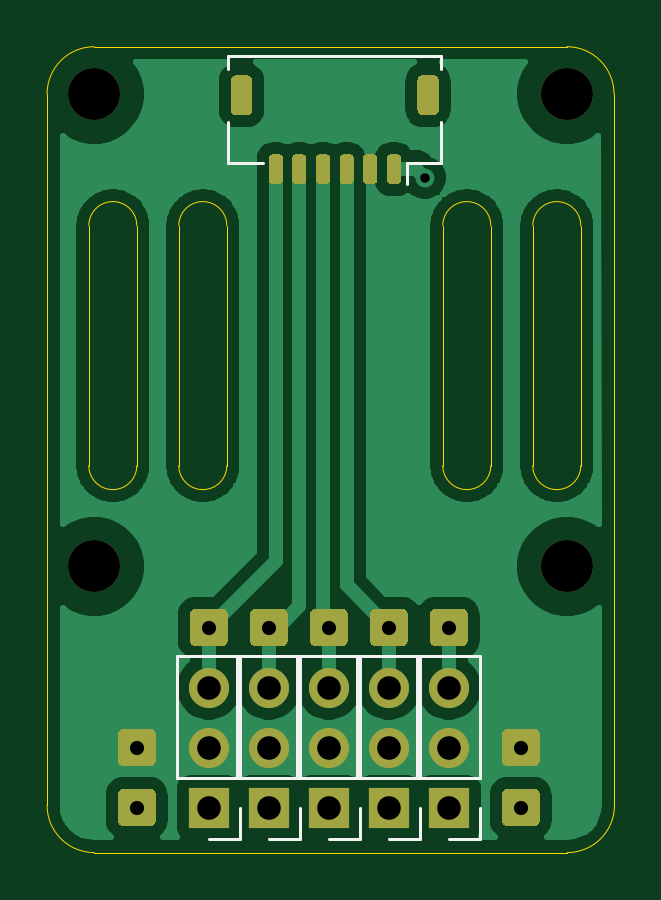
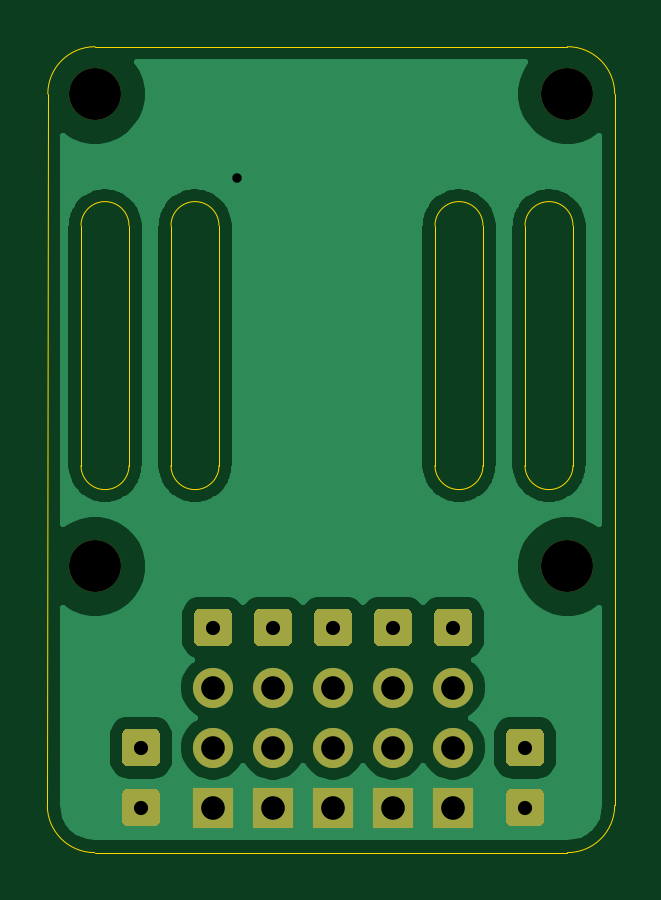
Circuit board: 10 layer files. Board 24.0 x 34.1 mm.
- bottom_copper: board-B_Cu.gbr (52312 bytes)
- bottom_mask: board-B_Mask.gbr (4524 bytes)
- paste: board-B_Paste.gbr (456 bytes)
- bottom_silk: board-B_SilkS.gbr (457 bytes)
- outline: board-Edge_Cuts.gbr (2040 bytes)
- top_copper: board-F_Cu.gbr (65218 bytes)
- top_mask: board-F_Mask.gbr (7317 bytes)
- paste: board-F_Paste.gbr (3249 bytes)
- top_silk: board-F_SilkS.gbr (2530 bytes)
- drill: board.drl (642 bytes)

=== bottom_copper: board-B_Cu.gbr (52312 bytes, source omitted) ===
=== bottom_mask: board-B_Mask.gbr ===
%TF.GenerationSoftware,KiCad,Pcbnew,(5.1.9)-1*%
%TF.CreationDate,2022-05-31T00:34:38+01:00*%
%TF.ProjectId,board,626f6172-642e-46b6-9963-61645f706362,rev?*%
%TF.SameCoordinates,Original*%
%TF.FileFunction,Soldermask,Bot*%
%TF.FilePolarity,Negative*%
%FSLAX46Y46*%
G04 Gerber Fmt 4.6, Leading zero omitted, Abs format (unit mm)*
G04 Created by KiCad (PCBNEW (5.1.9)-1) date 2022-05-31 00:34:38*
%MOMM*%
%LPD*%
G01*
G04 APERTURE LIST*
%ADD10C,2.200000*%
%ADD11O,1.700000X1.700000*%
%ADD12R,1.700000X1.700000*%
G04 APERTURE END LIST*
%TO.C,J10*%
G36*
G01*
X103594000Y-130598000D02*
X103594000Y-129498000D01*
G75*
G02*
X103844000Y-129248000I250000J0D01*
G01*
X104944000Y-129248000D01*
G75*
G02*
X105194000Y-129498000I0J-250000D01*
G01*
X105194000Y-130598000D01*
G75*
G02*
X104944000Y-130848000I-250000J0D01*
G01*
X103844000Y-130848000D01*
G75*
G02*
X103594000Y-130598000I0J250000D01*
G01*
G37*
%TD*%
%TO.C,J6*%
G36*
G01*
X103594000Y-133138000D02*
X103594000Y-132038000D01*
G75*
G02*
X103844000Y-131788000I250000J0D01*
G01*
X104944000Y-131788000D01*
G75*
G02*
X105194000Y-132038000I0J-250000D01*
G01*
X105194000Y-133138000D01*
G75*
G02*
X104944000Y-133388000I-250000J0D01*
G01*
X103844000Y-133388000D01*
G75*
G02*
X103594000Y-133138000I0J250000D01*
G01*
G37*
%TD*%
D10*
%TO.C,H4*%
X122596000Y-122376000D03*
%TD*%
%TO.C,J13*%
G36*
G01*
X108242000Y-124418000D02*
X108242000Y-125518000D01*
G75*
G02*
X107992000Y-125768000I-250000J0D01*
G01*
X106892000Y-125768000D01*
G75*
G02*
X106642000Y-125518000I0J250000D01*
G01*
X106642000Y-124418000D01*
G75*
G02*
X106892000Y-124168000I250000J0D01*
G01*
X107992000Y-124168000D01*
G75*
G02*
X108242000Y-124418000I0J-250000D01*
G01*
G37*
%TD*%
%TO.C,J12*%
G36*
G01*
X116802000Y-125518000D02*
X116802000Y-124418000D01*
G75*
G02*
X117052000Y-124168000I250000J0D01*
G01*
X118152000Y-124168000D01*
G75*
G02*
X118402000Y-124418000I0J-250000D01*
G01*
X118402000Y-125518000D01*
G75*
G02*
X118152000Y-125768000I-250000J0D01*
G01*
X117052000Y-125768000D01*
G75*
G02*
X116802000Y-125518000I0J250000D01*
G01*
G37*
%TD*%
D11*
%TO.C,J11*%
X117602000Y-127508000D03*
X117602000Y-130048000D03*
D12*
X117602000Y-132588000D03*
%TD*%
%TO.C,J10*%
G36*
G01*
X119850000Y-130598000D02*
X119850000Y-129498000D01*
G75*
G02*
X120100000Y-129248000I250000J0D01*
G01*
X121200000Y-129248000D01*
G75*
G02*
X121450000Y-129498000I0J-250000D01*
G01*
X121450000Y-130598000D01*
G75*
G02*
X121200000Y-130848000I-250000J0D01*
G01*
X120100000Y-130848000D01*
G75*
G02*
X119850000Y-130598000I0J250000D01*
G01*
G37*
%TD*%
%TO.C,J9*%
G36*
G01*
X114262000Y-125518000D02*
X114262000Y-124418000D01*
G75*
G02*
X114512000Y-124168000I250000J0D01*
G01*
X115612000Y-124168000D01*
G75*
G02*
X115862000Y-124418000I0J-250000D01*
G01*
X115862000Y-125518000D01*
G75*
G02*
X115612000Y-125768000I-250000J0D01*
G01*
X114512000Y-125768000D01*
G75*
G02*
X114262000Y-125518000I0J250000D01*
G01*
G37*
%TD*%
%TO.C,J8*%
G36*
G01*
X111722000Y-125518000D02*
X111722000Y-124418000D01*
G75*
G02*
X111972000Y-124168000I250000J0D01*
G01*
X113072000Y-124168000D01*
G75*
G02*
X113322000Y-124418000I0J-250000D01*
G01*
X113322000Y-125518000D01*
G75*
G02*
X113072000Y-125768000I-250000J0D01*
G01*
X111972000Y-125768000D01*
G75*
G02*
X111722000Y-125518000I0J250000D01*
G01*
G37*
%TD*%
%TO.C,J7*%
G36*
G01*
X109182000Y-125518000D02*
X109182000Y-124418000D01*
G75*
G02*
X109432000Y-124168000I250000J0D01*
G01*
X110532000Y-124168000D01*
G75*
G02*
X110782000Y-124418000I0J-250000D01*
G01*
X110782000Y-125518000D01*
G75*
G02*
X110532000Y-125768000I-250000J0D01*
G01*
X109432000Y-125768000D01*
G75*
G02*
X109182000Y-125518000I0J250000D01*
G01*
G37*
%TD*%
%TO.C,J6*%
G36*
G01*
X119850000Y-133138000D02*
X119850000Y-132038000D01*
G75*
G02*
X120100000Y-131788000I250000J0D01*
G01*
X121200000Y-131788000D01*
G75*
G02*
X121450000Y-132038000I0J-250000D01*
G01*
X121450000Y-133138000D01*
G75*
G02*
X121200000Y-133388000I-250000J0D01*
G01*
X120100000Y-133388000D01*
G75*
G02*
X119850000Y-133138000I0J250000D01*
G01*
G37*
%TD*%
D11*
%TO.C,J5*%
X115062000Y-127508000D03*
X115062000Y-130048000D03*
D12*
X115062000Y-132588000D03*
%TD*%
D11*
%TO.C,J4*%
X112522000Y-127508000D03*
X112522000Y-130048000D03*
D12*
X112522000Y-132588000D03*
%TD*%
D11*
%TO.C,J3*%
X109982000Y-127508000D03*
X109982000Y-130048000D03*
D12*
X109982000Y-132588000D03*
%TD*%
D11*
%TO.C,J2*%
X107442000Y-127508000D03*
X107442000Y-130048000D03*
D12*
X107442000Y-132588000D03*
%TD*%
D10*
%TO.C,H3*%
X122596000Y-102376000D03*
%TD*%
%TO.C,H2*%
X102596000Y-122376000D03*
%TD*%
%TO.C,H1*%
X102596000Y-102376000D03*
%TD*%
M02*

=== paste: board-B_Paste.gbr ===
%TF.GenerationSoftware,KiCad,Pcbnew,(5.1.9)-1*%
%TF.CreationDate,2022-05-31T00:34:38+01:00*%
%TF.ProjectId,board,626f6172-642e-46b6-9963-61645f706362,rev?*%
%TF.SameCoordinates,Original*%
%TF.FileFunction,Paste,Bot*%
%TF.FilePolarity,Positive*%
%FSLAX46Y46*%
G04 Gerber Fmt 4.6, Leading zero omitted, Abs format (unit mm)*
G04 Created by KiCad (PCBNEW (5.1.9)-1) date 2022-05-31 00:34:38*
%MOMM*%
%LPD*%
G01*
G04 APERTURE LIST*
G04 APERTURE END LIST*
M02*

=== bottom_silk: board-B_SilkS.gbr ===
%TF.GenerationSoftware,KiCad,Pcbnew,(5.1.9)-1*%
%TF.CreationDate,2022-05-31T00:34:38+01:00*%
%TF.ProjectId,board,626f6172-642e-46b6-9963-61645f706362,rev?*%
%TF.SameCoordinates,Original*%
%TF.FileFunction,Legend,Bot*%
%TF.FilePolarity,Positive*%
%FSLAX46Y46*%
G04 Gerber Fmt 4.6, Leading zero omitted, Abs format (unit mm)*
G04 Created by KiCad (PCBNEW (5.1.9)-1) date 2022-05-31 00:34:38*
%MOMM*%
%LPD*%
G01*
G04 APERTURE LIST*
G04 APERTURE END LIST*
M02*

=== outline: board-Edge_Cuts.gbr ===
%TF.GenerationSoftware,KiCad,Pcbnew,(5.1.9)-1*%
%TF.CreationDate,2022-05-31T00:34:38+01:00*%
%TF.ProjectId,board,626f6172-642e-46b6-9963-61645f706362,rev?*%
%TF.SameCoordinates,Original*%
%TF.FileFunction,Profile,NP*%
%FSLAX46Y46*%
G04 Gerber Fmt 4.6, Leading zero omitted, Abs format (unit mm)*
G04 Created by KiCad (PCBNEW (5.1.9)-1) date 2022-05-31 00:34:38*
%MOMM*%
%LPD*%
G01*
G04 APERTURE LIST*
%TA.AperFunction,Profile*%
%ADD10C,0.050000*%
%TD*%
G04 APERTURE END LIST*
D10*
X117348000Y-118110000D02*
G75*
G03*
X119380000Y-118110000I1016000J0D01*
G01*
X119380000Y-118110000D02*
X119380000Y-107950000D01*
X121158000Y-118110000D02*
G75*
G03*
X123190000Y-118110000I1016000J0D01*
G01*
X119380000Y-107950000D02*
G75*
G03*
X117348000Y-107950000I-1016000J0D01*
G01*
X123190000Y-107950000D02*
G75*
G03*
X121158000Y-107950000I-1016000J0D01*
G01*
X117348000Y-107950000D02*
X117348000Y-118110000D01*
X123190000Y-118110000D02*
X123190000Y-107950000D01*
X121158000Y-107950000D02*
X121158000Y-118110000D01*
X102362000Y-118110000D02*
G75*
G03*
X104394000Y-118110000I1016000J0D01*
G01*
X104394000Y-107950000D02*
G75*
G03*
X102362000Y-107950000I-1016000J0D01*
G01*
X104394000Y-118110000D02*
X104394000Y-107950000D01*
X102362000Y-107950000D02*
X102362000Y-118110000D01*
X108204000Y-118110000D02*
X108204000Y-107950000D01*
X106172000Y-107950000D02*
X106172000Y-118110000D01*
X106172000Y-118110000D02*
G75*
G03*
X108204000Y-118110000I1016000J0D01*
G01*
X108204000Y-107950000D02*
G75*
G03*
X106172000Y-107950000I-1016000J0D01*
G01*
X102596000Y-100376000D02*
X122596000Y-100376000D01*
X102596000Y-134493000D02*
X122616000Y-134493000D01*
X124596000Y-102376000D02*
X124616000Y-132493000D01*
X100596000Y-132493000D02*
X100596000Y-102376000D01*
X124616000Y-132493000D02*
G75*
G02*
X122616000Y-134493000I-2000000J0D01*
G01*
X122596000Y-100376000D02*
G75*
G02*
X124596000Y-102376000I0J-2000000D01*
G01*
X100596000Y-102376000D02*
G75*
G02*
X102596000Y-100376000I2000000J0D01*
G01*
X102596000Y-134493000D02*
G75*
G02*
X100596000Y-132493000I0J2000000D01*
G01*
M02*

=== top_copper: board-F_Cu.gbr (65218 bytes, source omitted) ===
=== top_mask: board-F_Mask.gbr (7317 bytes, source omitted) ===
=== paste: board-F_Paste.gbr ===
%TF.GenerationSoftware,KiCad,Pcbnew,(5.1.9)-1*%
%TF.CreationDate,2022-05-31T00:34:38+01:00*%
%TF.ProjectId,board,626f6172-642e-46b6-9963-61645f706362,rev?*%
%TF.SameCoordinates,Original*%
%TF.FileFunction,Paste,Top*%
%TF.FilePolarity,Positive*%
%FSLAX46Y46*%
G04 Gerber Fmt 4.6, Leading zero omitted, Abs format (unit mm)*
G04 Created by KiCad (PCBNEW (5.1.9)-1) date 2022-05-31 00:34:38*
%MOMM*%
%LPD*%
G01*
G04 APERTURE LIST*
G04 APERTURE END LIST*
%TO.C,J1*%
G36*
G01*
X109276000Y-101811000D02*
X109276000Y-103061000D01*
G75*
G02*
X109051000Y-103286000I-225000J0D01*
G01*
X108601000Y-103286000D01*
G75*
G02*
X108376000Y-103061000I0J225000D01*
G01*
X108376000Y-101811000D01*
G75*
G02*
X108601000Y-101586000I225000J0D01*
G01*
X109051000Y-101586000D01*
G75*
G02*
X109276000Y-101811000I0J-225000D01*
G01*
G37*
G36*
G01*
X117176000Y-101811000D02*
X117176000Y-103061000D01*
G75*
G02*
X116951000Y-103286000I-225000J0D01*
G01*
X116501000Y-103286000D01*
G75*
G02*
X116276000Y-103061000I0J225000D01*
G01*
X116276000Y-101811000D01*
G75*
G02*
X116501000Y-101586000I225000J0D01*
G01*
X116951000Y-101586000D01*
G75*
G02*
X117176000Y-101811000I0J-225000D01*
G01*
G37*
G36*
G01*
X110576000Y-105086000D02*
X110576000Y-106036000D01*
G75*
G02*
X110426000Y-106186000I-150000J0D01*
G01*
X110126000Y-106186000D01*
G75*
G02*
X109976000Y-106036000I0J150000D01*
G01*
X109976000Y-105086000D01*
G75*
G02*
X110126000Y-104936000I150000J0D01*
G01*
X110426000Y-104936000D01*
G75*
G02*
X110576000Y-105086000I0J-150000D01*
G01*
G37*
G36*
G01*
X111576000Y-105086000D02*
X111576000Y-106036000D01*
G75*
G02*
X111426000Y-106186000I-150000J0D01*
G01*
X111126000Y-106186000D01*
G75*
G02*
X110976000Y-106036000I0J150000D01*
G01*
X110976000Y-105086000D01*
G75*
G02*
X111126000Y-104936000I150000J0D01*
G01*
X111426000Y-104936000D01*
G75*
G02*
X111576000Y-105086000I0J-150000D01*
G01*
G37*
G36*
G01*
X112576000Y-105086000D02*
X112576000Y-106036000D01*
G75*
G02*
X112426000Y-106186000I-150000J0D01*
G01*
X112126000Y-106186000D01*
G75*
G02*
X111976000Y-106036000I0J150000D01*
G01*
X111976000Y-105086000D01*
G75*
G02*
X112126000Y-104936000I150000J0D01*
G01*
X112426000Y-104936000D01*
G75*
G02*
X112576000Y-105086000I0J-150000D01*
G01*
G37*
G36*
G01*
X113576000Y-105086000D02*
X113576000Y-106036000D01*
G75*
G02*
X113426000Y-106186000I-150000J0D01*
G01*
X113126000Y-106186000D01*
G75*
G02*
X112976000Y-106036000I0J150000D01*
G01*
X112976000Y-105086000D01*
G75*
G02*
X113126000Y-104936000I150000J0D01*
G01*
X113426000Y-104936000D01*
G75*
G02*
X113576000Y-105086000I0J-150000D01*
G01*
G37*
G36*
G01*
X114576000Y-105086000D02*
X114576000Y-106036000D01*
G75*
G02*
X114426000Y-106186000I-150000J0D01*
G01*
X114126000Y-106186000D01*
G75*
G02*
X113976000Y-106036000I0J150000D01*
G01*
X113976000Y-105086000D01*
G75*
G02*
X114126000Y-104936000I150000J0D01*
G01*
X114426000Y-104936000D01*
G75*
G02*
X114576000Y-105086000I0J-150000D01*
G01*
G37*
G36*
G01*
X115576000Y-105086000D02*
X115576000Y-106036000D01*
G75*
G02*
X115426000Y-106186000I-150000J0D01*
G01*
X115126000Y-106186000D01*
G75*
G02*
X114976000Y-106036000I0J150000D01*
G01*
X114976000Y-105086000D01*
G75*
G02*
X115126000Y-104936000I150000J0D01*
G01*
X115426000Y-104936000D01*
G75*
G02*
X115576000Y-105086000I0J-150000D01*
G01*
G37*
%TD*%
M02*

=== top_silk: board-F_SilkS.gbr ===
%TF.GenerationSoftware,KiCad,Pcbnew,(5.1.9)-1*%
%TF.CreationDate,2022-05-31T00:34:38+01:00*%
%TF.ProjectId,board,626f6172-642e-46b6-9963-61645f706362,rev?*%
%TF.SameCoordinates,Original*%
%TF.FileFunction,Legend,Top*%
%TF.FilePolarity,Positive*%
%FSLAX46Y46*%
G04 Gerber Fmt 4.6, Leading zero omitted, Abs format (unit mm)*
G04 Created by KiCad (PCBNEW (5.1.9)-1) date 2022-05-31 00:34:38*
%MOMM*%
%LPD*%
G01*
G04 APERTURE LIST*
%ADD10C,0.120000*%
G04 APERTURE END LIST*
D10*
%TO.C,J11*%
X118932000Y-133918000D02*
X117602000Y-133918000D01*
X118932000Y-132588000D02*
X118932000Y-133918000D01*
X118932000Y-131318000D02*
X116272000Y-131318000D01*
X116272000Y-131318000D02*
X116272000Y-126178000D01*
X118932000Y-131318000D02*
X118932000Y-126178000D01*
X118932000Y-126178000D02*
X116272000Y-126178000D01*
%TO.C,J1*%
X108266000Y-100776000D02*
X108266000Y-101326000D01*
X117286000Y-100776000D02*
X108266000Y-100776000D01*
X117286000Y-101326000D02*
X117286000Y-100776000D01*
X108266000Y-105296000D02*
X109716000Y-105296000D01*
X108266000Y-103546000D02*
X108266000Y-105296000D01*
X115836000Y-105296000D02*
X115836000Y-106186000D01*
X117286000Y-105296000D02*
X115836000Y-105296000D01*
X117286000Y-103546000D02*
X117286000Y-105296000D01*
%TO.C,J5*%
X116392000Y-133918000D02*
X115062000Y-133918000D01*
X116392000Y-132588000D02*
X116392000Y-133918000D01*
X116392000Y-131318000D02*
X113732000Y-131318000D01*
X113732000Y-131318000D02*
X113732000Y-126178000D01*
X116392000Y-131318000D02*
X116392000Y-126178000D01*
X116392000Y-126178000D02*
X113732000Y-126178000D01*
%TO.C,J4*%
X113852000Y-133918000D02*
X112522000Y-133918000D01*
X113852000Y-132588000D02*
X113852000Y-133918000D01*
X113852000Y-131318000D02*
X111192000Y-131318000D01*
X111192000Y-131318000D02*
X111192000Y-126178000D01*
X113852000Y-131318000D02*
X113852000Y-126178000D01*
X113852000Y-126178000D02*
X111192000Y-126178000D01*
%TO.C,J3*%
X111312000Y-133918000D02*
X109982000Y-133918000D01*
X111312000Y-132588000D02*
X111312000Y-133918000D01*
X111312000Y-131318000D02*
X108652000Y-131318000D01*
X108652000Y-131318000D02*
X108652000Y-126178000D01*
X111312000Y-131318000D02*
X111312000Y-126178000D01*
X111312000Y-126178000D02*
X108652000Y-126178000D01*
%TO.C,J2*%
X108772000Y-133918000D02*
X107442000Y-133918000D01*
X108772000Y-132588000D02*
X108772000Y-133918000D01*
X108772000Y-131318000D02*
X106112000Y-131318000D01*
X106112000Y-131318000D02*
X106112000Y-126178000D01*
X108772000Y-131318000D02*
X108772000Y-126178000D01*
X108772000Y-126178000D02*
X106112000Y-126178000D01*
%TD*%
M02*

=== drill: board.drl ===
M48
; DRILL file {KiCad (5.1.9)-1} date 05/31/22 00:34:40
; FORMAT={-:-/ absolute / inch / decimal}
; #@! TF.CreationDate,2022-05-31T00:34:40+01:00
; #@! TF.GenerationSoftware,Kicad,Pcbnew,(5.1.9)-1
FMAT,2
INCH
T1C0.0157
T2C0.0236
T3C0.0394
T4C0.0866
%
G90
G05
T1
X4.59Y-4.17
T2
X4.11Y-5.12
X4.11Y-5.22
X4.23Y-4.92
X4.33Y-4.92
X4.43Y-4.92
X4.53Y-4.92
X4.63Y-4.92
X4.75Y-5.12
X4.75Y-5.22
T3
X4.23Y-5.02
X4.23Y-5.12
X4.23Y-5.22
X4.33Y-5.02
X4.33Y-5.12
X4.33Y-5.22
X4.43Y-5.02
X4.43Y-5.12
X4.43Y-5.22
X4.53Y-5.02
X4.53Y-5.12
X4.53Y-5.22
X4.63Y-5.02
X4.63Y-5.12
X4.63Y-5.22
T4
X4.0392Y-4.0306
X4.0392Y-4.818
X4.8266Y-4.0306
X4.8266Y-4.818
T0
M30
